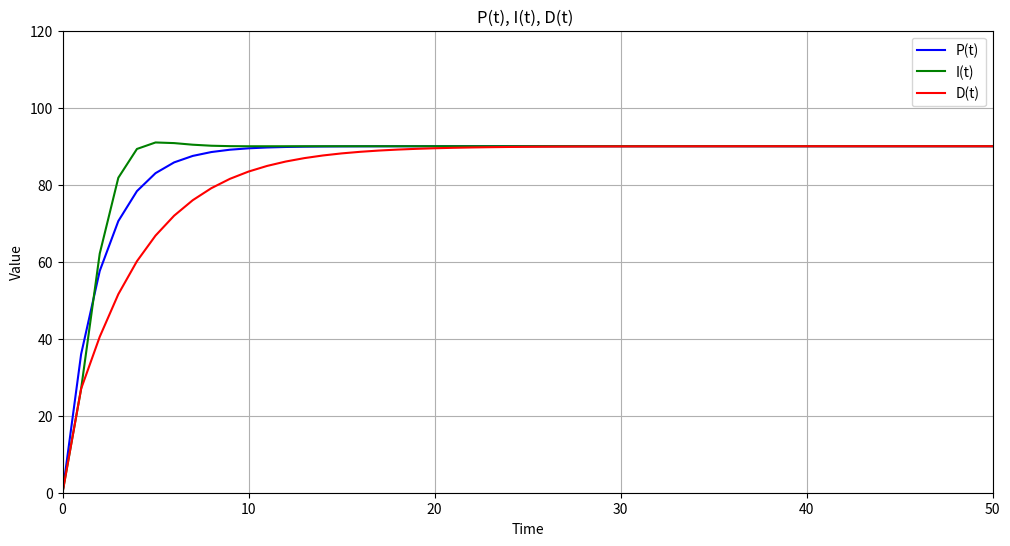
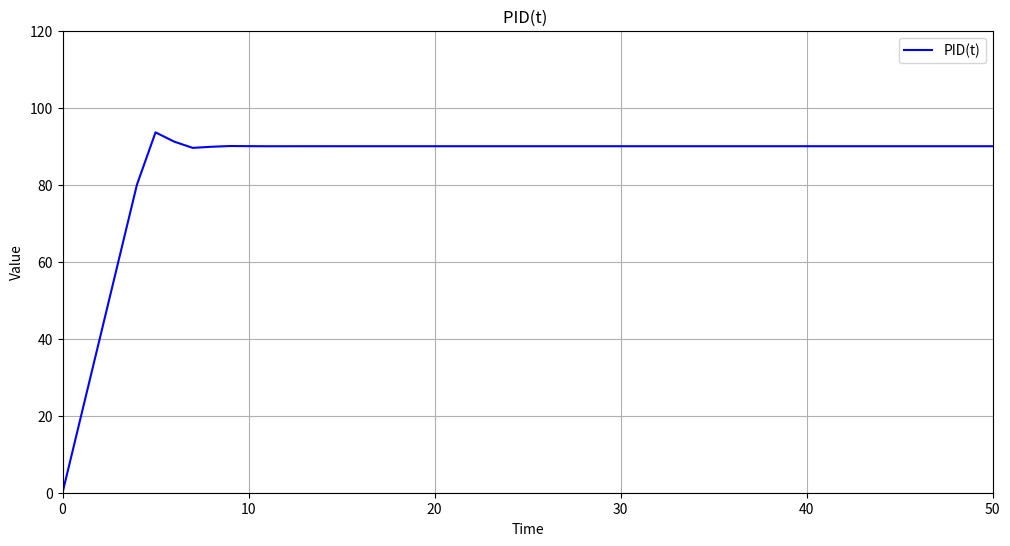

Write the Python code that produced these figures, in order.
import matplotlib.pyplot as plt
# Global variables:
K_p = 0.4  # Proportional gain (adjust as needed)
K_i = 0.6
K_d = 0.2
K_c = 0.3
p_cap = 1
i_cap = 1
d_cap = 1
pid_cap = 20


# Constants
def separatPID():
    print("Separat P, I ,D")
    target = 90
    initial_valueP = 0  
    initial_valueI = 0
    initial_valueD = 0


    time = [0]

    P_values = [0]
    I_values = [0]
    D_values = [0]

    lastErrorP = 0
    lastErrorI = 0
    lastErrorD = 0

    # Simulate control loop iterations
    num_iterations = 100
    for t in range(1, num_iterations):
        # Simulate error (replace with actual error calculation)
        errorP = target - initial_valueP
        errorI = target - initial_valueI
        errorD = target - initial_valueD

        print("--------------------------")
        
        if K_p * errorP < p_cap: 
            P = K_p * errorP
        P = K_p * errorP
        print(str(P) + " p")
        I = K_c * (errorI + (K_i * lastErrorI))
        lastErrorI = errorI
        print(str(I) + " I")
        D = K_c * (errorD - (K_d * lastErrorD))
        lastErrorD = errorD
        print(str(D) + " D")
        initial_valueP += P 
        initial_valueI += I
        initial_valueD += D
        
        # Append values to lists
        time.append(t) #t
        P_values.append(initial_valueP)
        D_values.append(initial_valueD)
        I_values.append(initial_valueI)

    # Create plots for P(t), I(t), and D(t) components
    plt.figure(figsize=(12, 6))
    plt.plot(time, P_values, label="P(t)", color='blue')
    plt.plot(time, I_values, label="I(t)", color='green')
    plt.plot(time, D_values, label="D(t)", color='red')
    plt.xlabel("Time")
    plt.ylabel("Value")
    plt.legend()
    plt.title("P(t), I(t), D(t) ")
    # Set the y-axis limits to 0-120 and x-axis limits to 0-50 (adjust as needed)
    plt.ylim(0, 120)
    plt.xlim(0, 50)
    # Show the plot
    plt.grid(True)

def totalPID():
    print("Total PID")
    target = 90
    initial_value = 0  

    time = [0]

    values = [0]

    lastError = 0

    # Simulate control loop iterations
    num_iterations = 100
    for t in range(1, num_iterations):
        # Simulate error (replace with actual error calculation)
        error = target - initial_value

        print("--------------------------")
        P = K_p * error
        print(str(P) + " p")
        I = K_c * (error + (K_i * lastError))
        print(str(I) + " I")
        D = K_c * (error - (K_d * lastError))
        lastError = error
        print(str(D) + " D")
        if P+I+D<pid_cap:
            initial_value += (P + I + D)
        else: 
            initial_value += pid_cap
        
        print(str(initial_value) + "PID")

        # Append values to lists
        time.append(t) #t
        values.append(initial_value)

    # Create plots for P(t), I(t), and D(t) components
    plt.figure(figsize=(12, 6))
    plt.plot(time, values, label="PID(t)", color='blue')
    # Set labels and title
    plt.xlabel("Time")
    plt.ylabel("Value")
    plt.legend()
    plt.title("PID(t) ")
    # Set the y-axis limits to 0-120 and x-axis limits to 0-50 (adjust as needed)
    plt.ylim(0, 120)
    plt.xlim(0, 50)
    # Show the plot
    plt.grid(True)
   
# Call the function to simulate and plot the components
separatPID()
totalPID()

plt.show()
